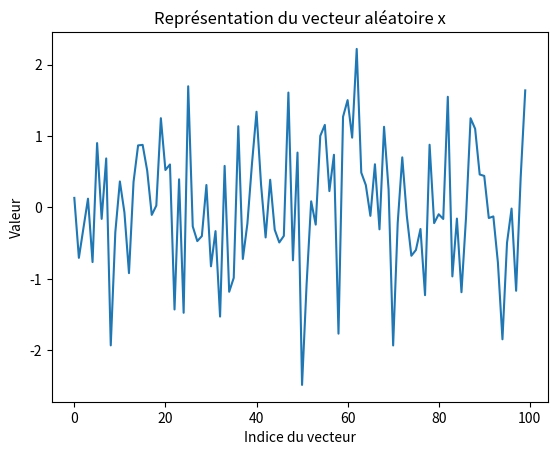
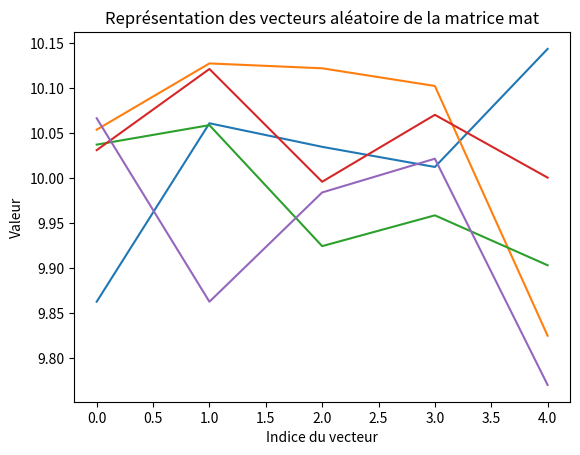
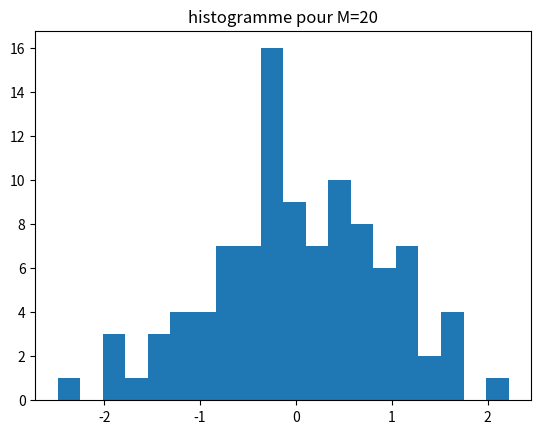
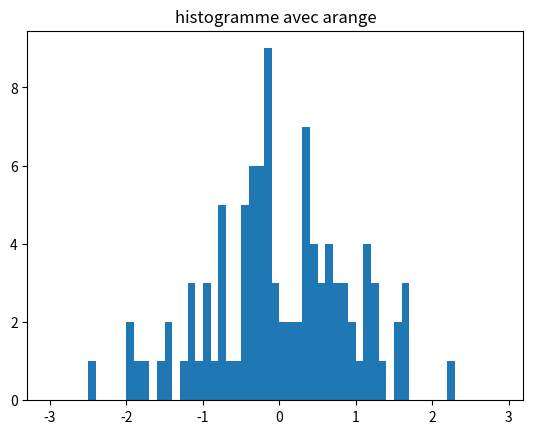
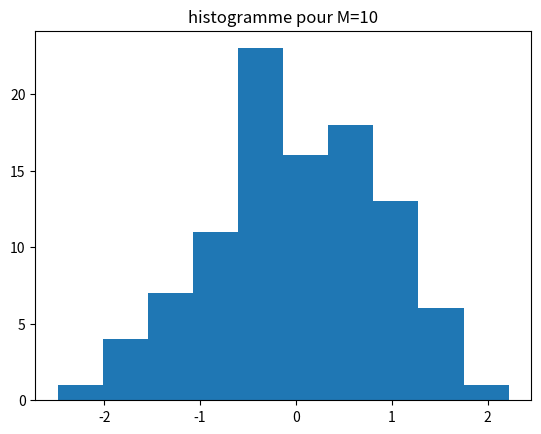
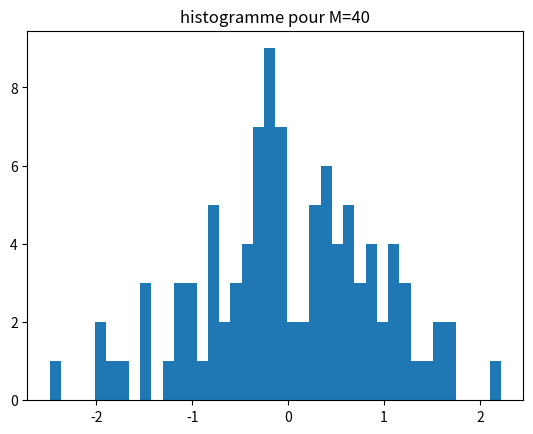
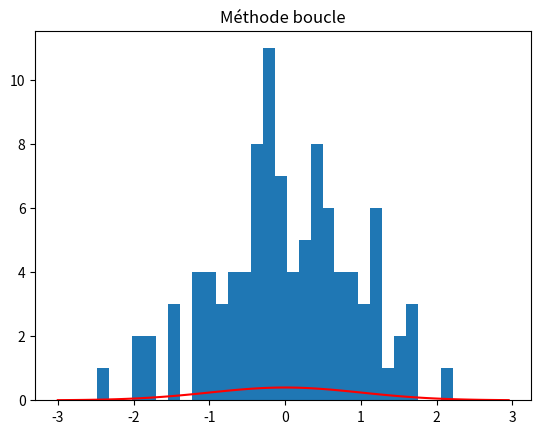
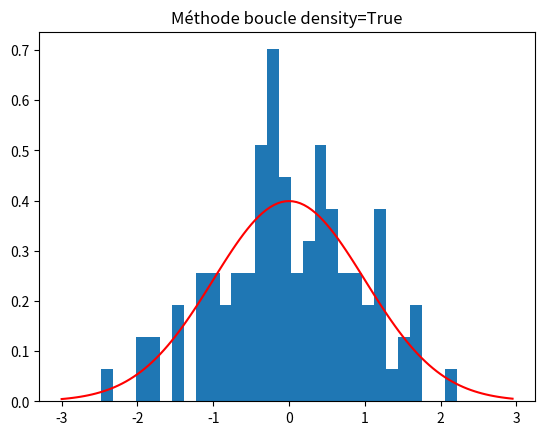
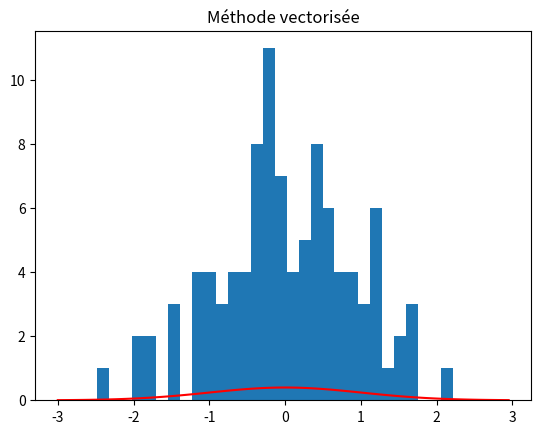
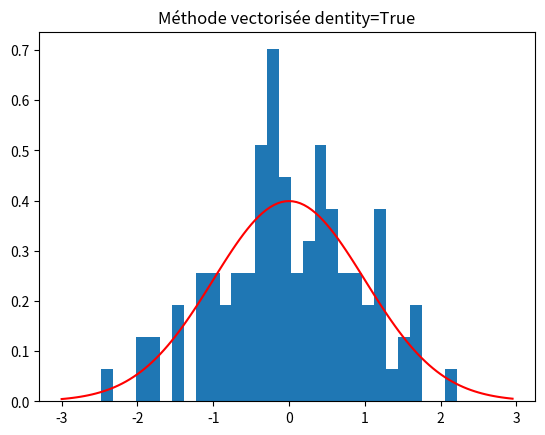

These charts were generated, in order, by the following Python code:
#différents imports
import numpy as np
import numpy.random as rd
import matplotlib.pyplot as plt

#ex 3
x = rd.normal(0,1,100)
mat = rd.normal(10,0.1,(5,5))

#ex 4
plt.figure()
plt.title('Représentation du vecteur aléatoire x')
plt.xlabel('Indice du vecteur')
plt.ylabel('Valeur')
plt.plot(x)

plt.figure()
plt.title('Représentation des vecteurs aléatoire de la matrice mat')
plt.xlabel('Indice du vecteur')
plt.ylabel('Valeur')
plt.plot(mat)

#ex 5

M=20
plt.figure()
plt.title('histogramme pour M=20')
plt.hist(x,M)

pas = 0.1
bins = np.arange(-3,3,pas)
plt.figure()
plt.title('histogramme avec arange')
plt.hist(x,bins)

#on test d'autres entiers pour M
M=10
plt.figure()
plt.title('histogramme pour M=10')
plt.hist(x,M)

M=40
plt.figure()
plt.title('histogramme pour M=40')
plt.hist(x,M)

# ex 6
sig=1 #ecart-type
m=0 #moyenne

x_px=np.arange(-3, 3, 0.05)
px=np.zeros(x_px.size)

for i in range(px.size):
    px[i]=1/(sig*np.sqrt(2*np.pi))*np.exp(-1/(2*sig**2)*(x_px[i]-m)**2)
plt.figure()
plt.hist(x, bins=30)
plt.plot(x_px, px, 'r-')
plt.title("Méthode boucle")

plt.figure()
plt.hist(x, bins=30, density=True)
plt.plot(x_px, px, 'r-')
plt.title("Méthode boucle density=True")

x_px=np.arange(-3,3,0.05)
px=1/(sig*np.sqrt(2*np.pi))*np.exp(-1/(2*sig**2)*(x_px-m)**2)
plt.figure()
plt.hist(x, bins=30)
plt.plot(x_px, px, 'r-')
plt.title("Méthode vectorisée")

plt.figure()
plt.hist(x, bins=30, density=True)
plt.plot(x_px, px, 'r-')
plt.title("Méthode vectorisée dentity=True")